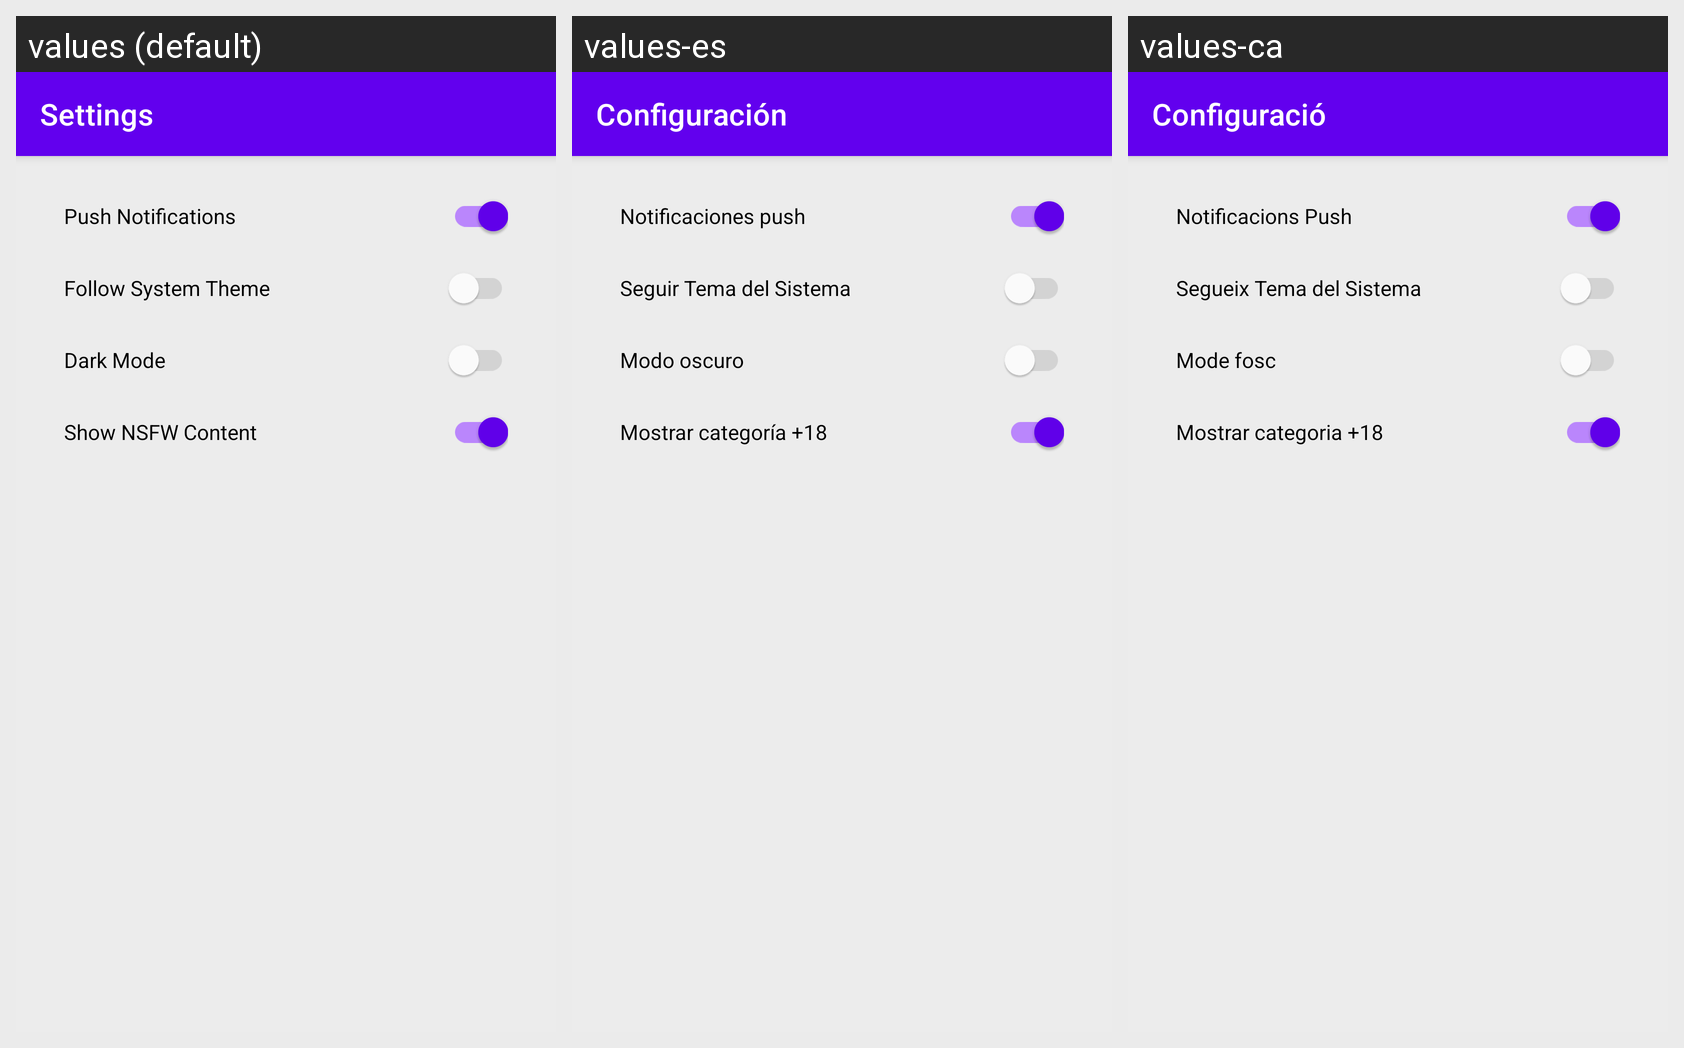

The same Android screen rendered under several of its app's locales, left to right. List the strings drawn on it with the default value and each locale's translation.
Android screen res/layout/activity_settings.xml rendered under 3 locales, left to right: values (default), values-es, values-ca. Device: Nexus 5 (rendered at 1080×1920; each locale shown at half size, 540×960, under a caption strip naming it); theme Theme.Piston.
Strings drawn on this screen, with the default value and each locale's value (text and hints the layout hard-codes, and strings that could not be matched under every locale, appear in the picture but are not listed):

settings
  values: Settings
  values-es: Configuración
  values-ca: Configuració

notifications_enabled
  values: Push Notifications
  values-es: Notificaciones push
  values-ca: Notificacions Push

settings_follow_theme
  values: Follow System Theme
  values-es: Seguir Tema del Sistema
  values-ca: Segueix Tema del Sistema

settings_dark
  values: Dark Mode
  values-es: Modo oscuro
  values-ca: Mode fosc

settings_sfw
  values: Show NSFW Content
  values-es: Mostrar categoría +18
  values-ca: Mostrar categoria +18
